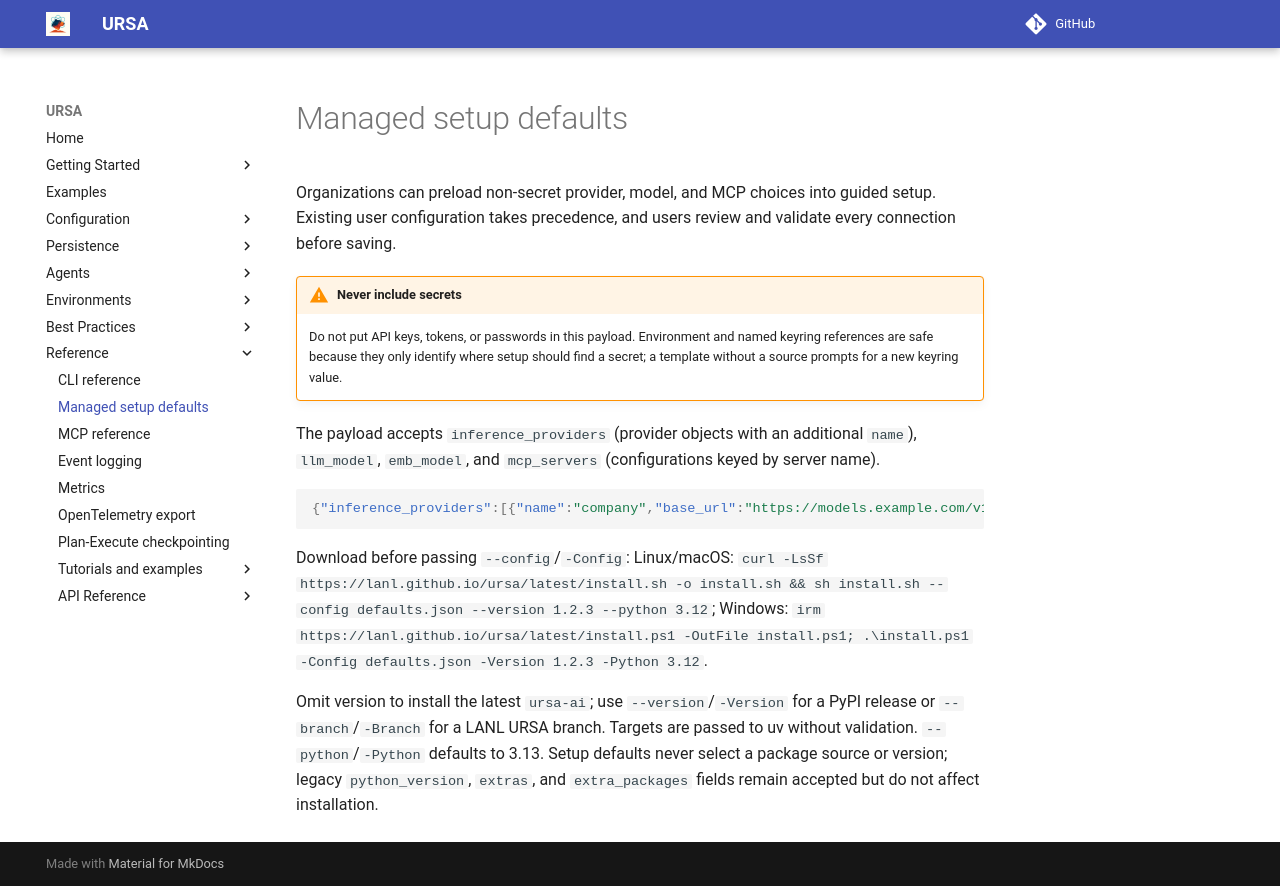

repository: lanl/ursa · page: 0.18.0/reference/administration/index.html · generator: mkdocs

# Managed setup defaults

Organizations can preload non-secret provider, model, and MCP choices into guided setup. Existing user configuration takes precedence, and users review and validate every connection before saving.

!!! warning "Never include secrets"
    Do not put API keys, tokens, or passwords in this payload. Environment and named keyring references are safe because they only identify where setup should find a secret; a template without a source prompts for a new keyring value.

The payload accepts `inference_providers` (provider objects with an additional `name`), `llm_model`, `emb_model`, and `mcp_servers` (configurations keyed by server name).

```json
{"inference_providers":[{"name":"company","base_url":"https://models.example.com/v1"}],"llm_model":{"model":"gpt-5.4","model_provider":"openai","inference_provider":"company"},"mcp_servers":{"company_tools":{"transport":"streamable_http","url":"https://tools.example.com/mcp","headers":{"Authorization":{"template":"Bearer %s"}}}}}
```

Download before passing `--config`/`-Config`: Linux/macOS: `curl -LsSf https://lanl.github.io/ursa/latest/install.sh -o install.sh && sh install.sh --config defaults.json --version 1.2.3 --python 3.12`; Windows: `irm https://lanl.github.io/ursa/latest/install.ps1 -OutFile install.ps1; .\install.ps1 -Config defaults.json -Version 1.2.3 -Python 3.12`.

Omit version to install the latest `ursa-ai`; use `--version`/`-Version` for a PyPI release or `--branch`/`-Branch` for a LANL URSA branch. Targets are passed to uv without validation. `--python`/`-Python` defaults to 3.13. Setup defaults never select a package source or version; legacy `python_version`, `extras`, and `extra_packages` fields remain accepted but do not affect installation.
